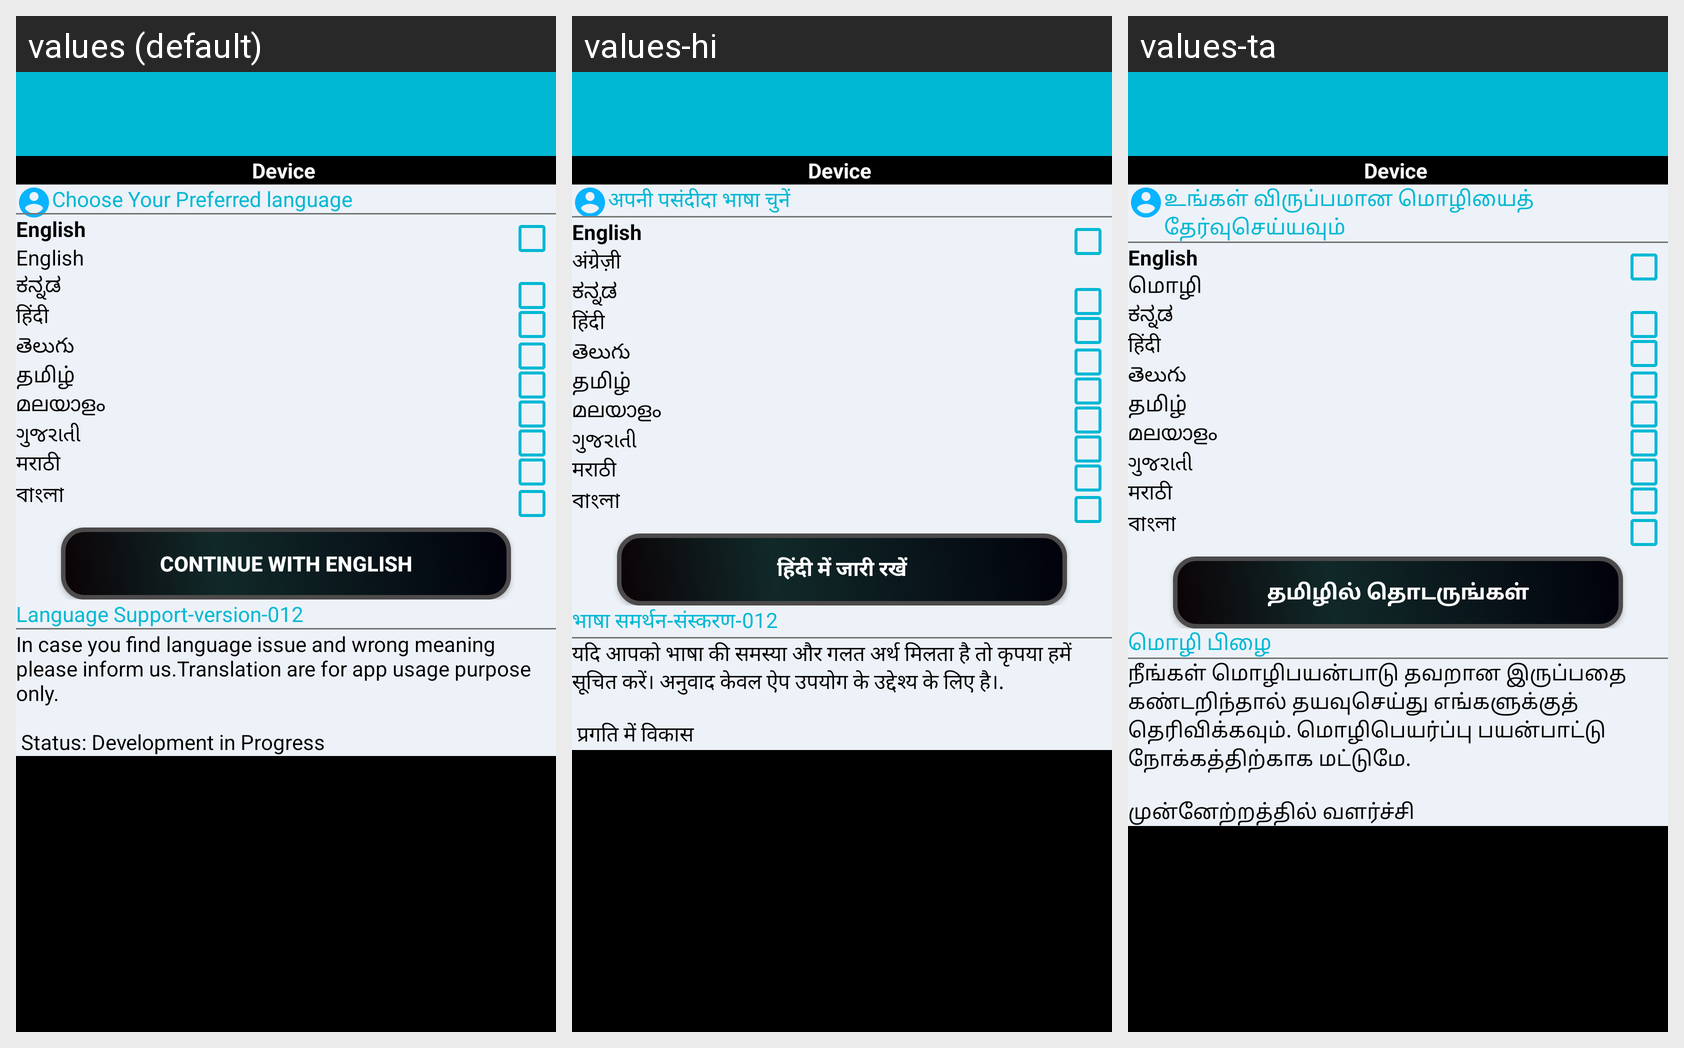

The Android screen above is rendered under several locales of the same app. Produce the string resources it draws, with the default and per-locale values.
Android screen res/layout/activity_language.xml rendered under 3 locales, left to right: values (default), values-hi, values-ta. Device: Nexus 5 (rendered at 1080×1920; each locale shown at half size, 540×960, under a caption strip naming it); theme AppTheme.
Other locales in the repository, not shown: values-bn, values-gu, values-ka, values-ml, values-mr, values-te.
Strings drawn on this screen, with the default value and each locale's value (text and hints the layout hard-codes, and strings that could not be matched under every locale, appear in the picture but are not listed):

language_heading
  values: Choose Your Preferred language
  values-hi: अपनी पसंदीदा भाषा चुनें
  values-ta: உங்கள் விருப்பமான மொழியைத் தேர்வுசெய்யவும்

language_english
  values: English
  values-hi: English  [not translated; the default value is used]
  values-ta: English  [not translated; the default value is used]

selected_language
  values: English
  values-hi: अंग्रेज़ी
  values-ta: மொழி

language_kannada
  values: ಕನ್ನಡ
  values-hi: ಕನ್ನಡ  [not translated; the default value is used]
  values-ta: ಕನ್ನಡ  [not translated; the default value is used]

language_hindi
  values: हिंदी
  values-hi: हिंदी  [not translated; the default value is used]
  values-ta: हिंदी  [not translated; the default value is used]

language_telugu
  values: తెలుగు
  values-hi: తెలుగు  [not translated; the default value is used]
  values-ta: తెలుగు  [not translated; the default value is used]

language_tamil
  values: தமிழ்
  values-hi: தமிழ்  [not translated; the default value is used]
  values-ta: தமிழ்  [not translated; the default value is used]

language_malaya
  values: മലയാളം
  values-hi: മലയാളം  [not translated; the default value is used]
  values-ta: മലയാളം  [not translated; the default value is used]

language_guja
  values: ગુજરાતી
  values-hi: ગુજરાતી  [not translated; the default value is used]
  values-ta: ગુજરાતી  [not translated; the default value is used]

language_mara
  values: मराठी
  values-hi: मराठी  [not translated; the default value is used]
  values-ta: मराठी  [not translated; the default value is used]

language_ben
  values: বাংলা
  values-hi: বাংলা  [not translated; the default value is used]
  values-ta: বাংলা  [not translated; the default value is used]

continue_language
  values: Continue With English
  values-hi: हिंदी में जारी रखें
  values-ta: தமிழில் தொடருங்கள்

contact_language_error_head
  values: Language Support-version-012
  values-hi: भाषा समर्थन-संस्करण-012
  values-ta: மொழி பிழை

contact_language_support
  values: In case you find language issue and wrong meaning please inform us.Translation are for app usage purpose only.
      
       Status: Development in Progress
  values-hi: यदि आपको भाषा की समस्या और गलत अर्थ मिलता है तो कृपया हमें सूचित करें। अनुवाद केवल ऐप उपयोग के उद्देश्य के लिए है।.
      
       प्रगति में विकास
  values-ta: நீங்கள் மொழிபயன்பாடு தவறான இருப்பதை கண்டறிந்தால் தயவுசெய்து எங்களுக்குத் தெரிவிக்கவும். மொழிபெயர்ப்பு பயன்பாட்டு நோக்கத்திற்காக மட்டுமே.
      
      முன்னேற்றத்தில் வளர்ச்சி
